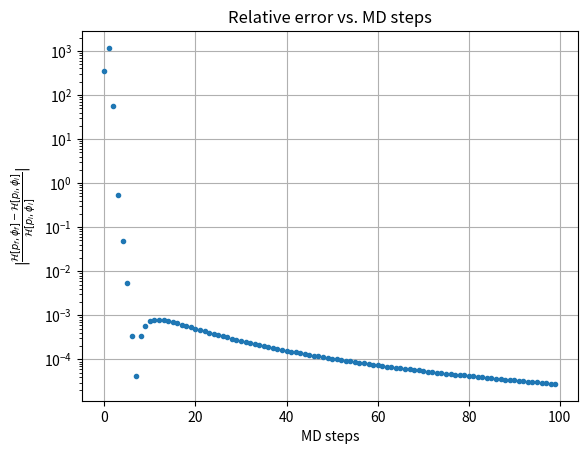

The script that saved this image:
import numpy as np
import matplotlib.pyplot as plt

def leapfrog(p, phi, mpik, fk, deltafk, nmd, tau = 1, beta = 1000):
    eps = tau/nmd
    #fpi, fphi = p, phi
    fpi, fphi = p.copy(), phi.copy()
    # first step
    fphi += .5*eps*fpi
    # intermediate steps
    for _ in range(nmd - 1):
        for i in range(len(phi)):
            fpi[i] += eps*beta*(np.sum((fk - fitfun(mpik, fphi))*(mpik**i)/(deltafk*deltafk)))
        fphi += eps*fpi
    #last step
    for i in range(len(phi)):
        fpi[i] += eps*beta*(np.sum((fk - fitfun(mpik, fphi))*(mpik**i)/(deltafk*deltafk)))
    fphi += .5*eps*fpi
    return fpi, fphi

def ham(p, phi, mpik, fk, deltafk, beta = 1000):
    return np.sum(0.5*p*p) + beta*0.5*np.sum((fk - fitfun(mpik, phi))*(fk - fitfun(mpik, phi))/(deltafk*deltafk))
    #return 0.5*p[0]**2 + 0.5*p[1]**2 + 0.5*p[2]**2 + beta*0.5*np.sum((fk - phi[0]-mpik*phi[1]-(mpik**2)*phi[2])**2 / (deltafk**2)) 

def fitfun(mpi, x):
    return x[0] + x[1]*mpi + x[2]*mpi*mpi

def del_H(p_0,phi_0,p2,phi2,mpik,fk,deltafk):
    H0 = ham(p_0,phi_0,mpik,fk,deltafk)
    #print(H0)
    H = ham(p2,phi2,mpik,fk,deltafk)
    #print(H)
    return (H-H0)/H0    


mpik = np.array([.176, .234, .260, .284, .324])
fk = np.array([960., 1025., 1055., 1085., 1130.])
deltafk = np.array([25., 20., 15., 10., 8.])

#fixed init values
p = np.array([1., 1., 1.])
phi = np.array([.9, .9, .9]) 

#p, phi = np.array([np.random.rand(), np.random.rand(), np.random.rand()]), np.array([np.random.rand(), np.random.rand(), np.random.rand()]) #random init values
Nmd = np.arange(1,101,1)
H_old = ham(p, phi, mpik, fk, deltafk) #energy of the init configuration
#print(H_old)
H_new = np.zeros(len(Nmd)) #array to store the energies of the final config
#dH = np.zeros(len(Nmd))
for i in range(len(Nmd)):
    #print(p,phi)
    p2, phi2 = leapfrog(p, phi, mpik, fk, deltafk, Nmd[i])
    H_new[i] = ham(p2, phi2, mpik, fk, deltafk)
    #print(p2,phi2)
    #dH[i] = np.absolute(del_H(p,phi,p2,phi2,mpik,fk,deltafk))
    

#print(p2, phi2)
xrange = np.arange(len(Nmd)) #+ 1
yval = np.abs((H_new - H_old)/H_old)

#plotting
plt.plot(xrange, yval, '.')
plt.yscale('log')
plt.xlabel('MD steps')
plt.ylabel('$\\vert\\frac{\\mathcal{H}[p_f, \\phi_f] - \\mathcal{H}[p_i, \\phi_i]}{\\mathcal{H}[p_i, \\phi_i]}\\vert$')
plt.title('Relative error vs. MD steps')
plt.grid()
plt.show()
